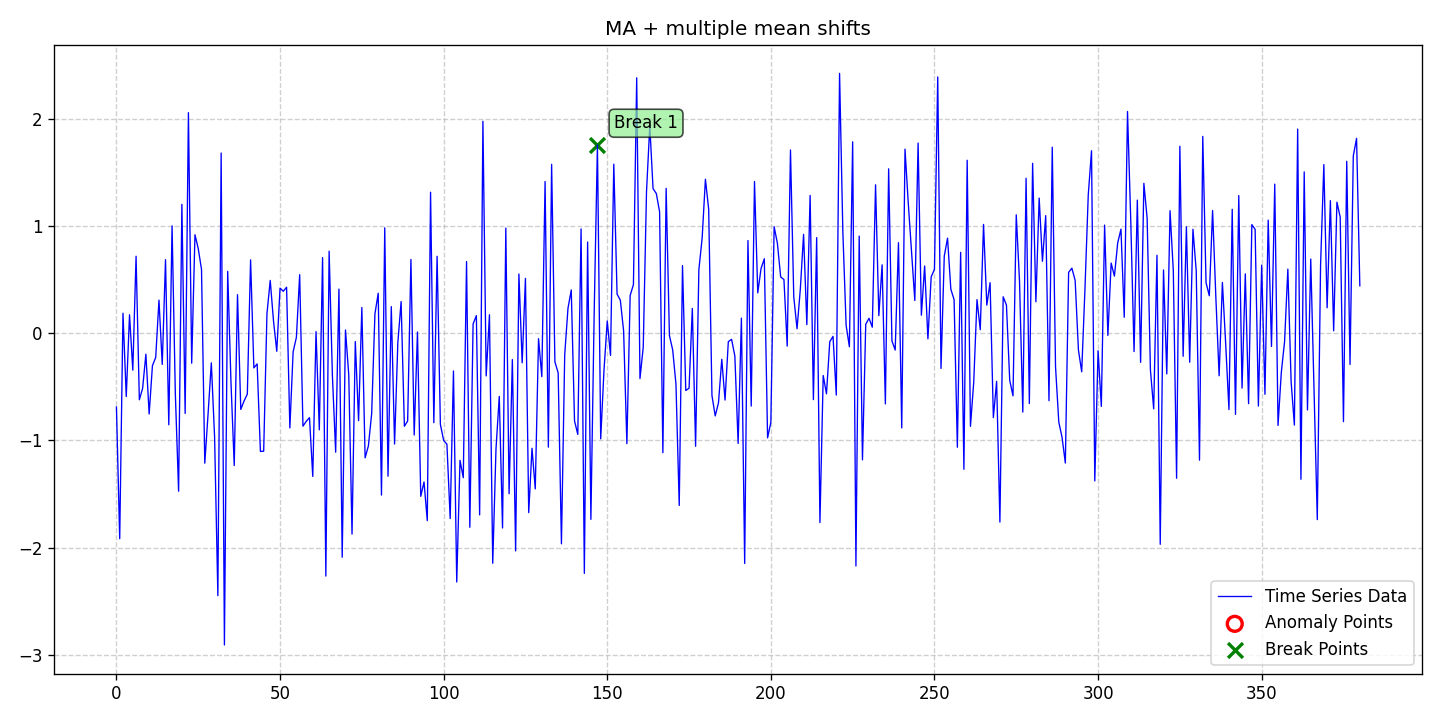

The file beside this chart, header and first rows:
date, data, stationary, det_lin_up, det_lin_down, det_quad, det_cubic, det_exp, det_damped, stoc_trend, volatility, single_seas, multiple_seas, point_anom_single, point_anom_multi, collect_anom, context_anom, mean_shift, var_shift, trend_shift, point_anom_count, point_anom_location, point_anom_point, collect_anom_count
2020-01-01, -0.6889, 0, 0, 0, 0, 0, 0, 0, 0, 0, 0, 0, 0, 0, 0, 0, 1, 0, 0, 0, none, , 0
2020-01-02, -1.917, 0, 0, 0, 0, 0, 0, 0, 0, 0, 0, 0, 0, 0, 0, 0, 1, 0, 0, 0, none, , 0
2020-01-03, 0.1855, 0, 0, 0, 0, 0, 0, 0, 0, 0, 0, 0, 0, 0, 0, 0, 1, 0, 0, 0, none, , 0
2020-01-04, -0.5913, 0, 0, 0, 0, 0, 0, 0, 0, 0, 0, 0, 0, 0, 0, 0, 1, 0, 0, 0, none, , 0
2020-01-05, 0.1713, 0, 0, 0, 0, 0, 0, 0, 0, 0, 0, 0, 0, 0, 0, 0, 1, 0, 0, 0, none, , 0
2020-01-06, -0.3454, 0, 0, 0, 0, 0, 0, 0, 0, 0, 0, 0, 0, 0, 0, 0, 1, 0, 0, 0, none, , 0
2020-01-07, 0.7171, 0, 0, 0, 0, 0, 0, 0, 0, 0, 0, 0, 0, 0, 0, 0, 1, 0, 0, 0, none, , 0
2020-01-08, -0.6216, 0, 0, 0, 0, 0, 0, 0, 0, 0, 0, 0, 0, 0, 0, 0, 1, 0, 0, 0, none, , 0
2020-01-09, -0.5151, 0, 0, 0, 0, 0, 0, 0, 0, 0, 0, 0, 0, 0, 0, 0, 1, 0, 0, 0, none, , 0
2020-01-10, -0.1964, 0, 0, 0, 0, 0, 0, 0, 0, 0, 0, 0, 0, 0, 0, 0, 1, 0, 0, 0, none, , 0
2020-01-11, -0.754, 0, 0, 0, 0, 0, 0, 0, 0, 0, 0, 0, 0, 0, 0, 0, 1, 0, 0, 0, none, , 0
2020-01-12, -0.3035, 0, 0, 0, 0, 0, 0, 0, 0, 0, 0, 0, 0, 0, 0, 0, 1, 0, 0, 0, none, , 0
2020-01-13, -0.227, 0, 0, 0, 0, 0, 0, 0, 0, 0, 0, 0, 0, 0, 0, 0, 1, 0, 0, 0, none, , 0
2020-01-14, 0.3075, 0, 0, 0, 0, 0, 0, 0, 0, 0, 0, 0, 0, 0, 0, 0, 1, 0, 0, 0, none, , 0
2020-01-15, -0.2917, 0, 0, 0, 0, 0, 0, 0, 0, 0, 0, 0, 0, 0, 0, 0, 1, 0, 0, 0, none, , 0
2020-01-16, 0.6852, 0, 0, 0, 0, 0, 0, 0, 0, 0, 0, 0, 0, 0, 0, 0, 1, 0, 0, 0, none, , 0
2020-01-17, -0.8547, 0, 0, 0, 0, 0, 0, 0, 0, 0, 0, 0, 0, 0, 0, 0, 1, 0, 0, 0, none, , 0
2020-01-18, 1, 0, 0, 0, 0, 0, 0, 0, 0, 0, 0, 0, 0, 0, 0, 0, 1, 0, 0, 0, none, , 0
2020-01-19, -0.5639, 0, 0, 0, 0, 0, 0, 0, 0, 0, 0, 0, 0, 0, 0, 0, 1, 0, 0, 0, none, , 0
2020-01-20, -1.475, 0, 0, 0, 0, 0, 0, 0, 0, 0, 0, 0, 0, 0, 0, 0, 1, 0, 0, 0, none, , 0
2020-01-21, 1.201, 0, 0, 0, 0, 0, 0, 0, 0, 0, 0, 0, 0, 0, 0, 0, 1, 0, 0, 0, none, , 0
2020-01-22, -0.7493, 0, 0, 0, 0, 0, 0, 0, 0, 0, 0, 0, 0, 0, 0, 0, 1, 0, 0, 0, none, , 0
2020-01-23, 2.056, 0, 0, 0, 0, 0, 0, 0, 0, 0, 0, 0, 0, 0, 0, 0, 1, 0, 0, 0, none, , 0
2020-01-24, -0.2804, 0, 0, 0, 0, 0, 0, 0, 0, 0, 0, 0, 0, 0, 0, 0, 1, 0, 0, 0, none, , 0
2020-01-25, 0.9173, 0, 0, 0, 0, 0, 0, 0, 0, 0, 0, 0, 0, 0, 0, 0, 1, 0, 0, 0, none, , 0
2020-01-26, 0.7886, 0, 0, 0, 0, 0, 0, 0, 0, 0, 0, 0, 0, 0, 0, 0, 1, 0, 0, 0, none, , 0
2020-01-27, 0.5944, 0, 0, 0, 0, 0, 0, 0, 0, 0, 0, 0, 0, 0, 0, 0, 1, 0, 0, 0, none, , 0
2020-01-28, -1.213, 0, 0, 0, 0, 0, 0, 0, 0, 0, 0, 0, 0, 0, 0, 0, 1, 0, 0, 0, none, , 0
2020-01-29, -0.7564, 0, 0, 0, 0, 0, 0, 0, 0, 0, 0, 0, 0, 0, 0, 0, 1, 0, 0, 0, none, , 0
2020-01-30, -0.2778, 0, 0, 0, 0, 0, 0, 0, 0, 0, 0, 0, 0, 0, 0, 0, 1, 0, 0, 0, none, , 0
2020-01-31, -0.9707, 0, 0, 0, 0, 0, 0, 0, 0, 0, 0, 0, 0, 0, 0, 0, 1, 0, 0, 0, none, , 0
2020-02-01, -2.449, 0, 0, 0, 0, 0, 0, 0, 0, 0, 0, 0, 0, 0, 0, 0, 1, 0, 0, 0, none, , 0
2020-02-02, 1.679, 0, 0, 0, 0, 0, 0, 0, 0, 0, 0, 0, 0, 0, 0, 0, 1, 0, 0, 0, none, , 0
2020-02-03, -2.908, 0, 0, 0, 0, 0, 0, 0, 0, 0, 0, 0, 0, 0, 0, 0, 1, 0, 0, 0, none, , 0
2020-02-04, 0.576, 0, 0, 0, 0, 0, 0, 0, 0, 0, 0, 0, 0, 0, 0, 0, 1, 0, 0, 0, none, , 0
2020-02-05, -0.4549, 0, 0, 0, 0, 0, 0, 0, 0, 0, 0, 0, 0, 0, 0, 0, 1, 0, 0, 0, none, , 0
2020-02-06, -1.235, 0, 0, 0, 0, 0, 0, 0, 0, 0, 0, 0, 0, 0, 0, 0, 1, 0, 0, 0, none, , 0
2020-02-07, 0.3584, 0, 0, 0, 0, 0, 0, 0, 0, 0, 0, 0, 0, 0, 0, 0, 1, 0, 0, 0, none, , 0
2020-02-08, -0.7117, 0, 0, 0, 0, 0, 0, 0, 0, 0, 0, 0, 0, 0, 0, 0, 1, 0, 0, 0, none, , 0
2020-02-09, -0.6333, 0, 0, 0, 0, 0, 0, 0, 0, 0, 0, 0, 0, 0, 0, 0, 1, 0, 0, 0, none, , 0
2020-02-10, -0.5688, 0, 0, 0, 0, 0, 0, 0, 0, 0, 0, 0, 0, 0, 0, 0, 1, 0, 0, 0, none, , 0
2020-02-11, 0.6834, 0, 0, 0, 0, 0, 0, 0, 0, 0, 0, 0, 0, 0, 0, 0, 1, 0, 0, 0, none, , 0
2020-02-12, -0.3242, 0, 0, 0, 0, 0, 0, 0, 0, 0, 0, 0, 0, 0, 0, 0, 1, 0, 0, 0, none, , 0
2020-02-13, -0.2871, 0, 0, 0, 0, 0, 0, 0, 0, 0, 0, 0, 0, 0, 0, 0, 1, 0, 0, 0, none, , 0
2020-02-14, -1.104, 0, 0, 0, 0, 0, 0, 0, 0, 0, 0, 0, 0, 0, 0, 0, 1, 0, 0, 0, none, , 0
2020-02-15, -1.101, 0, 0, 0, 0, 0, 0, 0, 0, 0, 0, 0, 0, 0, 0, 0, 1, 0, 0, 0, none, , 0
2020-02-16, 0.1812, 0, 0, 0, 0, 0, 0, 0, 0, 0, 0, 0, 0, 0, 0, 0, 1, 0, 0, 0, none, , 0
2020-02-17, 0.4915, 0, 0, 0, 0, 0, 0, 0, 0, 0, 0, 0, 0, 0, 0, 0, 1, 0, 0, 0, none, , 0
2020-02-18, 0.1144, 0, 0, 0, 0, 0, 0, 0, 0, 0, 0, 0, 0, 0, 0, 0, 1, 0, 0, 0, none, , 0
2020-02-19, -0.1694, 0, 0, 0, 0, 0, 0, 0, 0, 0, 0, 0, 0, 0, 0, 0, 1, 0, 0, 0, none, , 0
2020-02-20, 0.4196, 0, 0, 0, 0, 0, 0, 0, 0, 0, 0, 0, 0, 0, 0, 0, 1, 0, 0, 0, none, , 0
2020-02-21, 0.3905, 0, 0, 0, 0, 0, 0, 0, 0, 0, 0, 0, 0, 0, 0, 0, 1, 0, 0, 0, none, , 0
2020-02-22, 0.4279, 0, 0, 0, 0, 0, 0, 0, 0, 0, 0, 0, 0, 0, 0, 0, 1, 0, 0, 0, none, , 0
2020-02-23, -0.8842, 0, 0, 0, 0, 0, 0, 0, 0, 0, 0, 0, 0, 0, 0, 0, 1, 0, 0, 0, none, , 0
2020-02-24, -0.1739, 0, 0, 0, 0, 0, 0, 0, 0, 0, 0, 0, 0, 0, 0, 0, 1, 0, 0, 0, none, , 0
2020-02-25, -0.03933, 0, 0, 0, 0, 0, 0, 0, 0, 0, 0, 0, 0, 0, 0, 0, 1, 0, 0, 0, none, , 0
2020-02-26, 0.545, 0, 0, 0, 0, 0, 0, 0, 0, 0, 0, 0, 0, 0, 0, 0, 1, 0, 0, 0, none, , 0
2020-02-27, -0.8678, 0, 0, 0, 0, 0, 0, 0, 0, 0, 0, 0, 0, 0, 0, 0, 1, 0, 0, 0, none, , 0
2020-02-28, -0.823, 0, 0, 0, 0, 0, 0, 0, 0, 0, 0, 0, 0, 0, 0, 0, 1, 0, 0, 0, none, , 0
2020-02-29, -0.7889, 0, 0, 0, 0, 0, 0, 0, 0, 0, 0, 0, 0, 0, 0, 0, 1, 0, 0, 0, none, , 0
... 321 more rows
